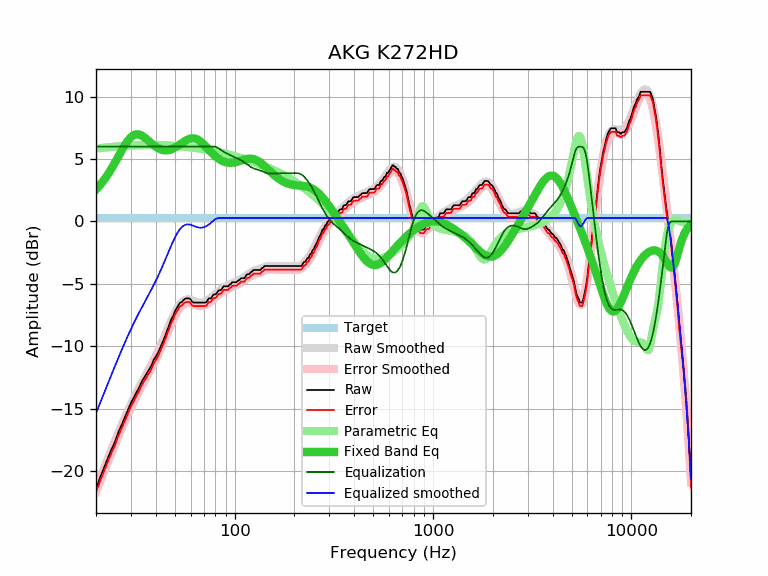

Data behind this chart, as committed beside it:
frequency, raw, error, smoothed, error_smoothed, equalization, parametric_eq, equalized_raw, equalized_smoothed, target
20, -21.41, -21.70, -21.35, -21.63, 6.00, 2.56, -15.41, -15.35, 0.29
21, -20.47, -20.76, -20.51, -20.80, 6.00, 2.93, -14.47, -14.51, 0.29
22, -19.68, -19.97, -19.71, -19.99, 6.00, 3.34, -13.68, -13.71, 0.29
23, -18.90, -19.19, -18.94, -19.23, 6.00, 3.79, -12.90, -12.94, 0.29
24, -18.21, -18.50, -18.22, -18.50, 6.00, 4.26, -12.21, -12.22, 0.29
25, -17.59, -17.88, -17.52, -17.81, 6.00, 4.75, -11.59, -11.52, 0.29
26, -16.82, -17.11, -16.87, -17.15, 6.00, 5.23, -10.82, -10.87, 0.29
27, -16.25, -16.54, -16.25, -16.54, 6.00, 5.70, -10.25, -10.25, 0.29
28, -15.66, -15.95, -15.67, -15.96, 6.00, 6.12, -9.66, -9.67, 0.29
29, -15.10, -15.39, -15.13, -15.41, 6.00, 6.48, -9.10, -9.13, 0.29
30, -14.52, -14.81, -14.62, -14.91, 6.00, 6.75, -8.52, -8.62, 0.29
31, -14.10, -14.39, -14.15, -14.43, 6.00, 6.91, -8.10, -8.15, 0.29
32, -13.67, -13.96, -13.70, -13.99, 6.00, 6.98, -7.67, -7.70, 0.29
33, -13.30, -13.59, -13.29, -13.57, 6.00, 6.96, -7.30, -7.29, 0.29
34, -12.82, -13.11, -12.89, -13.18, 6.00, 6.88, -6.82, -6.89, 0.29
35, -12.49, -12.78, -12.52, -12.81, 6.00, 6.74, -6.49, -6.52, 0.29
36, -12.17, -12.46, -12.16, -12.45, 6.00, 6.59, -6.17, -6.16, 0.29
37, -11.86, -12.15, -11.81, -12.09, 6.00, 6.42, -5.86, -5.81, 0.29
38, -11.56, -11.85, -11.46, -11.75, 6.00, 6.26, -5.56, -5.46, 0.29
39, -11.11, -11.40, -11.11, -11.40, 6.00, 6.11, -5.11, -5.11, 0.29
40, -10.82, -11.11, -10.76, -11.05, 6.00, 5.98, -4.82, -4.76, 0.29
41, -10.54, -10.83, -10.41, -10.70, 6.00, 5.88, -4.54, -4.41, 0.29
42, -10.16, -10.45, -10.05, -10.33, 6.00, 5.79, -4.16, -4.05, 0.29
43, -9.79, -10.08, -9.68, -9.97, 6.00, 5.74, -3.79, -3.68, 0.29
44, -9.42, -9.71, -9.31, -9.60, 6.00, 5.70, -3.42, -3.31, 0.29
45, -9.01, -9.30, -8.95, -9.23, 6.00, 5.69, -3.01, -2.95, 0.29
46, -8.60, -8.89, -8.58, -8.87, 6.00, 5.70, -2.60, -2.58, 0.29
47, -8.19, -8.48, -8.23, -8.51, 6.00, 5.73, -2.19, -2.23, 0.29
48, -7.80, -8.09, -7.89, -8.17, 6.00, 5.77, -1.80, -1.89, 0.29
49, -7.56, -7.85, -7.57, -7.86, 6.00, 5.84, -1.56, -1.57, 0.29
50, -7.20, -7.49, -7.28, -7.57, 6.00, 5.91, -1.20, -1.28, 0.29
51, -6.94, -7.23, -7.03, -7.31, 6.00, 5.99, -0.94, -1.03, 0.29
52, -6.72, -7.01, -6.80, -7.09, 6.00, 6.08, -0.72, -0.80, 0.29
53, -6.51, -6.80, -6.62, -6.90, 6.00, 6.17, -0.51, -0.62, 0.29
54, -6.46, -6.75, -6.47, -6.76, 6.00, 6.26, -0.46, -0.47, 0.29
55, -6.32, -6.61, -6.36, -6.65, 6.00, 6.35, -0.32, -0.36, 0.29
56, -6.21, -6.50, -6.29, -6.57, 6.00, 6.43, -0.21, -0.29, 0.29
57, -6.16, -6.45, -6.25, -6.53, 6.00, 6.50, -0.16, -0.25, 0.29
58, -6.16, -6.45, -6.23, -6.52, 6.00, 6.57, -0.16, -0.23, 0.29
59, -6.16, -6.45, -6.24, -6.53, 6.00, 6.61, -0.16, -0.24, 0.29
60, -6.24, -6.53, -6.27, -6.55, 6.00, 6.65, -0.24, -0.27, 0.29
61, -6.43, -6.72, -6.30, -6.59, 6.00, 6.66, -0.43, -0.30, 0.29
62, -6.49, -6.78, -6.35, -6.63, 6.00, 6.66, -0.49, -0.35, 0.29
63, -6.49, -6.78, -6.39, -6.67, 6.00, 6.64, -0.49, -0.39, 0.29
64, -6.49, -6.78, -6.43, -6.71, 6.00, 6.61, -0.49, -0.43, 0.29
65, -6.49, -6.78, -6.46, -6.75, 6.00, 6.56, -0.49, -0.46, 0.29
66, -6.49, -6.78, -6.49, -6.77, 6.00, 6.50, -0.49, -0.49, 0.29
67, -6.49, -6.78, -6.50, -6.78, 6.00, 6.42, -0.49, -0.50, 0.29
68, -6.49, -6.78, -6.50, -6.78, 6.00, 6.34, -0.49, -0.50, 0.29
69, -6.49, -6.78, -6.48, -6.77, 6.00, 6.25, -0.49, -0.48, 0.29
70, -6.49, -6.78, -6.46, -6.74, 6.00, 6.15, -0.49, -0.46, 0.29
71, -6.49, -6.78, -6.42, -6.70, 6.00, 6.05, -0.49, -0.42, 0.29
72, -6.46, -6.75, -6.37, -6.66, 6.00, 5.95, -0.46, -0.37, 0.29
73, -6.30, -6.59, -6.31, -6.60, 6.00, 5.85, -0.30, -0.31, 0.29
74, -6.16, -6.45, -6.25, -6.54, 6.00, 5.75, -0.16, -0.25, 0.29
75, -6.16, -6.45, -6.18, -6.47, 6.00, 5.65, -0.16, -0.18, 0.29
76, -6.16, -6.45, -6.11, -6.39, 6.00, 5.56, -0.16, -0.11, 0.29
77, -6.02, -6.31, -6.03, -6.32, 6.00, 5.47, -0.02, -0.03, 0.29
78, -5.88, -6.17, -5.95, -6.24, 6.00, 5.38, 0.12, 0.05, 0.29
79, -5.84, -6.13, -5.87, -6.16, 6.00, 5.30, 0.16, 0.13, 0.29
... 553 more rows
